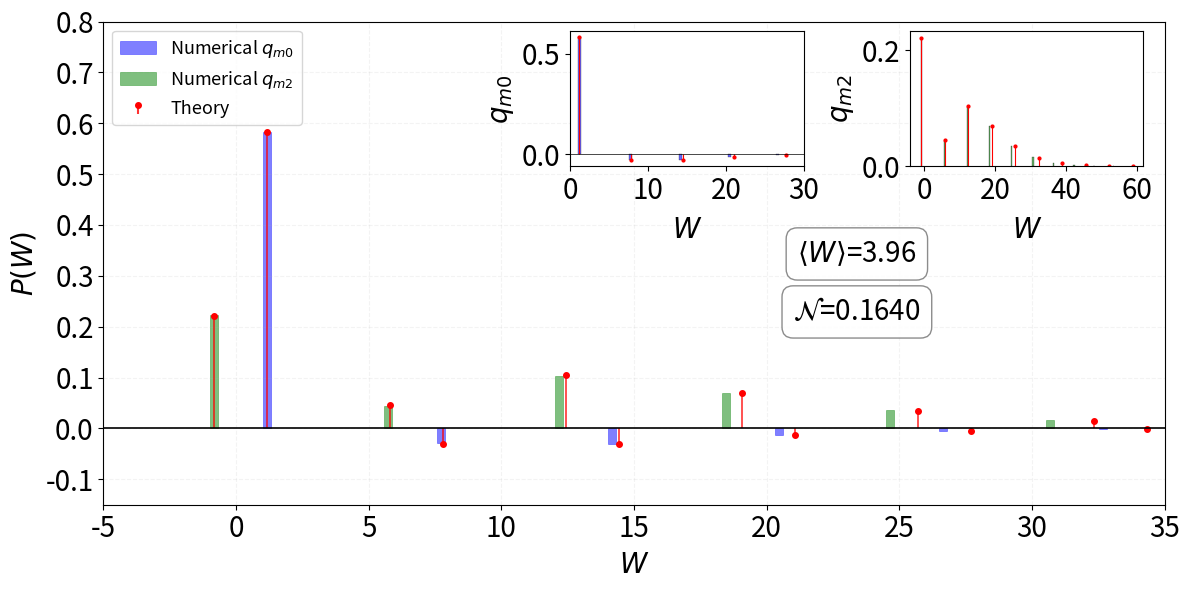

Source code (Python):
import numpy as np
from scipy.linalg import eigh
import matplotlib.pyplot as plt
from scipy.special import lpmv, gammaln
import matplotlib.ticker as ticker

# =============================================================================
#  FUNZIONI FISICHE E MATEMATICHE
# =============================================================================

def twomode_bose_hubbard_hamiltonian(N, K, U):
    """Costruisce l'Hamiltoniana di Bose-Hubbard a due modi."""
    dim = N + 1
    H = np.zeros((dim, dim))
    # Termine di interazione
    for n1 in range(N + 1):
        n2 = N - n1
        H[n1, n1] = (U / 4) * (n1 - n2)**2
    # Termine di tunneling
    for n1 in range(1, N + 1):
        H[n1, n1 - 1] = H[n1 - 1, n1] = -K/2 * np.sqrt(n1 * (N - n1 + 1))
    return H

def SqueezingMatrixTheory(m, n, x, index_sign):
    """Calcola l'elemento di matrice teorico S_mn usando i polinomi di Legendre."""
    if (m + n) % 2 != 0: return 0
    l = (m + n) // 2
    k = (m - n) // 2
    
    # lpmv(m, v, x) corrisponde a P_v^m(x)
    legendrevalue = lpmv(abs(k), l, x)
    
    # Calcolo prefattore logaritmico per stabilità numerica
    log_pref = 0.5 * (gammaln(min(n, m) + 1) - gammaln(max(n, m) + 1))
    
    # Fase dipendente dalla direzione del quench
    if m >= n:
        phase = (-index_sign)**abs(k)
    else:
        phase = (index_sign)**abs(k)
        
    return np.exp(log_pref) * np.sqrt(x) * legendrevalue * phase

# =============================================================================
#  PARAMETRI E SIMULAZIONE
# =============================================================================

# Parametri modello
N = 100
K = 1.0
U_i = 0.0
U_f = 0.1*K

# Diagonalizzazione
H_i = twomode_bose_hubbard_hamiltonian(N, K, U_i)
H_f = twomode_bose_hubbard_hamiltonian(N, K, U_f)
E_i, V_i = eigh(H_i)
E_f, V_f = eigh(H_f)

# Stato iniziale |Psi> = (|0> + |2>) / sqrt(2)
c_coeffs = np.zeros(N + 1, dtype=complex)
c_coeffs[0] = 1.0 / np.sqrt(2)
c_coeffs[2] = -1.0 / np.sqrt(2)
rho_0 = np.outer(c_coeffs, np.conj(c_coeffs))

# Parametri fisici (frequenze e Bogoliubov)
omega_i = K * np.sqrt(U_i * N / K + 1) 
omega_f = K * np.sqrt(U_f * N / K + 1) 
index_sign = np.sign(omega_f - omega_i)

Q_param = (omega_i**2 + omega_f**2) / (2 * omega_i * omega_f)
u_bog = np.sqrt((Q_param + 1) / 2.0)
x_leg = 1.0 / u_bog

# Matrice di Squeezing Numerica
SqueezingMatrixNum = V_f.T @ V_i 

# Matrici per salvare i risultati (m x n)
q_num_matrix = np.zeros((N + 1, N + 1), dtype=complex)
q_theory_matrix = np.zeros((N + 1, N + 1), dtype=complex)

# Calcolo KDQ per n=0 e n=2
for n in [0, 2]:
    for m in range(0, N+ 1, 2):
        # --- Numerica ---
        interf_num = sum(rho_0[n, s] * np.conj(SqueezingMatrixNum[m, s]) for s in [0, 2])
        q_num_matrix[m, n] = SqueezingMatrixNum[m, n] * interf_num
        
        # --- Teorica ---
        interf_theory = sum(rho_0[n, s] * SqueezingMatrixTheory(m, s, x_leg, index_sign) for s in [0, 2])
        q_theory_matrix[m, n] = SqueezingMatrixTheory(m, n, x_leg, index_sign) * interf_theory

# =============================================================================
#  CALCOLO DEL NONPOSITIVITY FUNCTIONAL (N)
# =============================================================================
# Definizione Cap. 3: N = -1 + Sum(|q_mn|)
# Sommiamo i valori assoluti di tutta la matrice teorica (gli elementi non calcolati sono 0)
sum_abs_q = np.sum(np.abs(q_theory_matrix))
nonpositivity_val = sum_abs_q - 1.0

# =============================================================================
#  CALCOLO DEL LAVORO MEDIO <W>
# =============================================================================

# 1. Numerico
W_avg_num = 0
for n in [0, 2]:
    for m in range(N + 1):
        work_val = E_f[m] - E_i[n]
        W_avg_num += q_num_matrix[m, n].real * work_val

# 2. Teorico (Formula analitica)
alpha_sq = c_coeffs[0]**2; beta_sq = c_coeffs[2]**2; 
j_idx = 0; k_idx = 2
prefactor = (omega_f**2 - omega_i**2) / (4 * omega_i)
term_tpm = alpha_sq * (2 * j_idx + 1) + beta_sq * (2 * k_idx + 1)
term_coh = 2 * c_coeffs[0]*c_coeffs[2] * np.sqrt((j_idx + 1) * (j_idx + 2))
W_avg_theory = np.real(prefactor * (term_tpm + term_coh))

# =============================================================================
#  PREPARAZIONE DATI PER IL PLOT
# =============================================================================

def E_th_func(k, omega):
    return omega * (k + 0.5)

m_max_plot = 40 

data_0 = {'W_num': [], 'q_num': [], 'W_th': [], 'q_th': []}
data_2 = {'W_num': [], 'q_num': [], 'W_th': [], 'q_th': []}

for n, dataset in zip([0, 2], [data_0, data_2]):
    for m in range(0, m_max_plot, 2):
        w_n = E_f[m] - E_i[n]
        val_q = np.real(q_num_matrix[m, n])
        if abs(val_q) > 1e-10:
            dataset['W_num'].append(w_n)
            dataset['q_num'].append(val_q)
            
        w_t = E_th_func(m, omega_f) - E_th_func(n, omega_i)
        val_qt = np.real(q_theory_matrix[m, n])
        if abs(val_qt) > 1e-10:
            dataset['W_th'].append(w_t)
            dataset['q_th'].append(val_qt)

for d in [data_0, data_2]:
    for key in d:
        d[key] = np.array(d[key])

# =============================================================================
#  PLOT PRINCIPALE
# =============================================================================

fig, ax = plt.subplots(figsize=(12, 6), facecolor='white')

# Barre Numeriche
ax.bar(data_0['W_num'], data_0['q_num'], width=0.3, color='blue', alpha=0.5, 
       edgecolor='blue', linewidth=0.5, label=r'Numerical $q_{m0}$')
ax.bar(data_2['W_num'], data_2['q_num'], width=0.3, color='green', alpha=0.5, 
       edgecolor='green', linewidth=0.5, label=r'Numerical $q_{m2}$')

# Stem Teorici
markerline0, stemlines0, baseline0 = ax.stem(
    data_0['W_th'], data_0['q_th'], 
    linefmt='r-', markerfmt='ro', basefmt=" ", 
    label='Theory'
)
markerline2, stemlines2, baseline2 = ax.stem(
    data_2['W_th'], data_2['q_th'], 
    linefmt='r-', markerfmt='ro', basefmt=" "
)
plt.setp([markerline0, markerline2], markersize=4)
plt.setp([stemlines0, stemlines2], linewidth=1.2, alpha=0.8)
plt.setp([baseline0, baseline2], visible=False)

ax.axhline(0, color='black', linewidth=1.2)
ax.set_xlabel(r'$W$', fontsize=20)
ax.set_ylabel(r'$P(W)$', fontsize=20)
ax.set_xlim(-5,35)
ax.set_ylim(-0.15,0.8)
ax.grid(True, alpha=0.15, linestyle='--')
ax.legend(loc='upper left', fontsize=13)
ax.yaxis.set_major_locator(ticker.MultipleLocator(0.1))
ax.tick_params(axis='both', labelsize=20)

# --- INSETS ---
inset_w = 0.22  
inset_h = 0.28  
pos_x1 = 0.44   
pos_x2 = 0.76   
pos_y = 0.70    

ax_ins1 = ax.inset_axes([pos_x1, pos_y, inset_w, inset_h])
ax_ins2 = ax.inset_axes([pos_x2, pos_y, inset_w, inset_h])
n_points = 10 

# Inset 1
ax_ins1.bar(data_0['W_num'][:n_points], data_0['q_num'][:n_points], width=0.4, 
            color='blue', alpha=0.6, edgecolor='black', linewidth=0.3)
markerline, stemlines, baseline = ax_ins1.stem(
    data_0['W_th'][:n_points], data_0['q_th'][:n_points], 
    linefmt='r-', markerfmt='ro', basefmt=" "
)
plt.setp(stemlines, linewidth=0.8); plt.setp(markerline, markersize=2); plt.setp(baseline, visible=False)
ax_ins1.axhline(0, color='black', linewidth=0.5)
ax_ins1.set_xlabel(r'$W$', fontsize=20, labelpad=6) 
ax_ins1.tick_params(axis='both', labelsize=20)
ax_ins1.xaxis.set_major_locator(ticker.MultipleLocator(10)) 
ax_ins1.set_ylabel(r'$q_{m0}$', fontsize=20)
ax_ins1.set_xlim(0,30)

# Inset 2
ax_ins2.bar(data_2['W_num'][:n_points], data_2['q_num'][:n_points], width=0.4, 
            color='green', alpha=0.6, edgecolor='black', linewidth=0.3)
markerline, stemlines, baseline = ax_ins2.stem(
    data_2['W_th'][:n_points], data_2['q_th'][:n_points], 
    linefmt='r-', markerfmt='ro', basefmt=" "
)
plt.setp(stemlines, linewidth=0.8); plt.setp(markerline, markersize=2); plt.setp(baseline, visible=False)
ax_ins2.axhline(0, color='black', linewidth=0.5)
ax_ins2.set_xlabel(r'$W$', fontsize=20, labelpad=6)
ax_ins2.tick_params(axis='both', labelsize=20)
ax_ins2.xaxis.set_major_locator(ticker.MultipleLocator(20)) 
ax_ins2.set_ylabel(r'$q_{m2}$', fontsize=20)

# --- BOX DI TESTO ---

center_x = (pos_x1 + (pos_x2 + inset_w)) / 2
text_y = pos_y - 0.15

# Box Media Lavoro
text_str = (f"$\\langle W \\rangle$="
            f"{W_avg_theory:.2f}"
            )
ax.text(center_x, text_y, text_str, transform=ax.transAxes,
        fontsize=20, ha='center', va='top',
        bbox=dict(boxstyle="round,pad=0.4", fc="white", ec="gray", alpha=0.9))

# NUOVO BOX: Nonpositivity Functional
# Posizionato sotto il primo box (offset di 0.12 sull'asse Y relativo)
text_str_N = (f"$\\mathcal{{N}}$="
              f"{nonpositivity_val:.4f}")

ax.text(center_x, text_y - 0.12, text_str_N, transform=ax.transAxes,
        fontsize=20, ha='center', va='top',
        bbox=dict(boxstyle="round,pad=0.4", fc="white", ec="gray", alpha=0.9)) # Sfondo leggermente rosato

plt.tight_layout()
plt.show()

# Verifica Output Console
print("-" * 40)
print(f"Media Numerica:          {W_avg_num:.6f}")
print(f"Media Teorica:           {W_avg_theory:.6f}")
print(f"Nonpositivity Functional:{nonpositivity_val:.6f}")
print("-" * 40)
